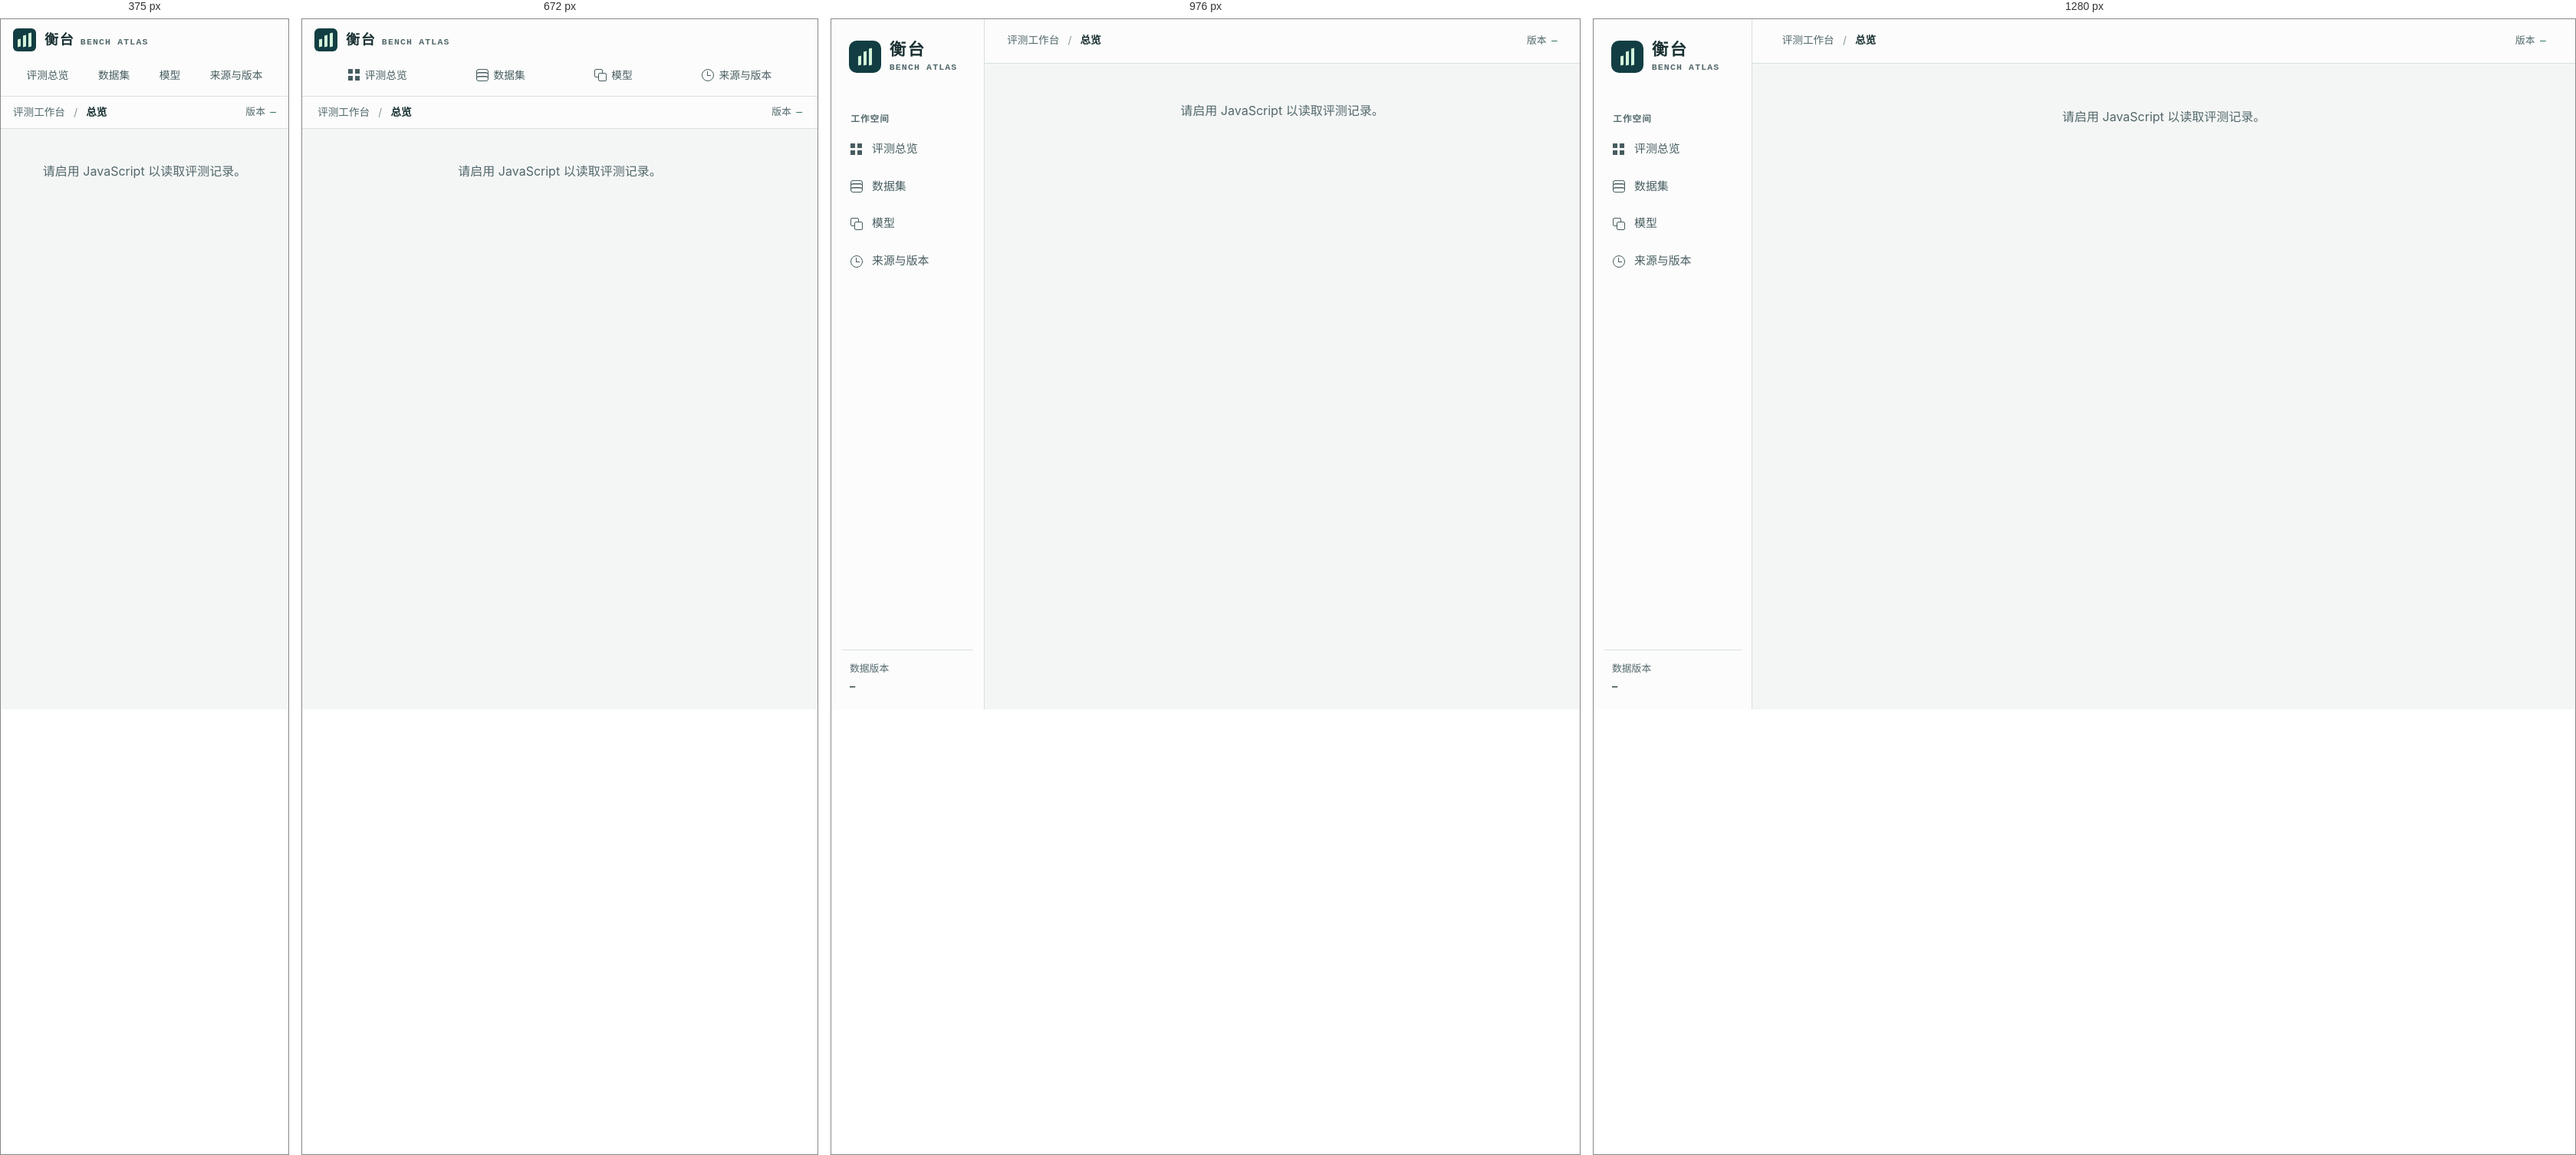
Rendered at 375 px, 672 px, 976 px and 1280 px, left to right.

<!-- file: index.html -->
<!doctype html>
<html lang="zh-CN">
<head>
  <meta charset="utf-8">
  <meta name="viewport" content="width=device-width, initial-scale=1">
  <meta name="theme-color" content="#123e43">
  <title>衡台 · 科学评测工作台</title>
  <link rel="stylesheet" href="./vendor/katex/katex.min.css">
  <link rel="stylesheet" href="./styles.css">
  <script src="./vendor/markdown-it/markdown-it.min.js" defer></script>
  <script src="./vendor/katex/katex.min.js" defer></script>
  <script src="./vendor/katex/mhchem.min.js" defer></script>
  <script src="./rich.js" defer></script>
  <script src="./app.js" defer></script>
</head>
<body>
  <a href="#main" class="skip-link">跳到主要内容</a>
  <div class="shell">
    <aside class="sidebar" aria-label="评测工作台">
      <a class="brand" href="#view=overview" aria-label="衡台，返回评测总览">
        <span class="brand-mark" aria-hidden="true"><i></i><i></i><i></i></span>
        <span class="brand-type"><strong>衡台</strong><small lang="en">BENCH ATLAS</small></span>
      </a>
      <div class="nav-label">工作空间</div>
      <nav id="nav" aria-label="工作空间">
        <a data-nav="overview" href="#view=overview"><span class="nav-symbol tiles" aria-hidden="true"></span>评测总览</a>
        <a data-nav="datasets" href="#view=datasets"><span class="nav-symbol layers" aria-hidden="true"></span>数据集</a>
        <a data-nav="models" href="#view=datasets"><span class="nav-symbol models" aria-hidden="true"></span>模型</a>
        <a data-nav="versions" href="#view=versions"><span class="nav-symbol history" aria-hidden="true"></span>来源与版本</a>
      </nav>
      <footer class="sidebar-foot"><span>数据版本</span><strong class="mono" id="sidebar-version">—</strong></footer>
    </aside>
    <div class="workspace">
      <header class="topbar"><div class="crumb">评测工作台 <span aria-hidden="true">/</span> <strong id="breadcrumb">总览</strong></div><a href="#view=versions" class="version-link"><span>版本</span> <span id="top-version" class="mono">—</span></a></header>
      <main id="main" tabindex="-1"><div id="content"><noscript><p class="notice">请启用 JavaScript 以读取评测记录。</p></noscript></div></main>
    </div>
  </div>
  <div id="announcer" class="sr-only" aria-live="polite" aria-atomic="true"></div>
</body>
</html>


/* @media block from styles.css */
@media (max-width:70rem) { .overview-hero { grid-template-columns:1fr; gap:1.4rem; } .hero-index { width:min(100%,25rem); } }

/* @media block from styles.css */
@media (max-width:52rem) {
  .shell { display:block; }
  .sidebar { position:static; height:auto; overflow:visible; padding:.75rem 1rem .35rem; border-right:0; border-bottom:1px solid var(--line); }
  .brand { padding:0; }
  .brand-mark { width:30px; height:30px; padding:6px; border-radius:6px; }
  .brand-type { display:flex; align-items:baseline; gap:.45rem; }
  .brand-type strong { font-size:1.13rem; }
  .nav-label, .sidebar-foot { display:none; }
  #nav { display:flex; flex-wrap:wrap; margin-top:.55rem; gap:.2rem; }
  #nav a { flex:1 0 auto; justify-content:center; gap:.38rem; padding:.35rem .45rem; font-size:.86rem; }
  .topbar { min-height:2.45rem; }
  .compare-grid { grid-template-columns:1fr; }
  .mobile-jump { display:inline-flex; align-items:center; padding:.4rem .1rem; border:0; background:none; color:var(--teal); min-height:44px; font-size:.83rem; }
  .sort-button, .score-link, .btn, .control, .model-name { min-height:44px; }
  .sort-button { align-items:center; }
}

/* @media block from styles.css */
@media (max-width:32rem) {
  .nav-symbol { display:none; }
  .hero-stat { padding-left:.5rem; }
  .hero-index { gap:.35rem; }
  .overview-hero .lead { font-size:.9rem; }
  .toolbar { display:grid; grid-template-columns:repeat(2,minmax(0,1fr)); align-items:end; }
  .search-field { grid-column:1/-1; }
  .panel-head { align-items:flex-start; }
  .pagination { flex-wrap:wrap; }
  .pagination > .inline { gap:.4rem; }
  :is(.matrix,.data-table) tr > :first-child { min-width:7rem; max-width:38vw; }
}